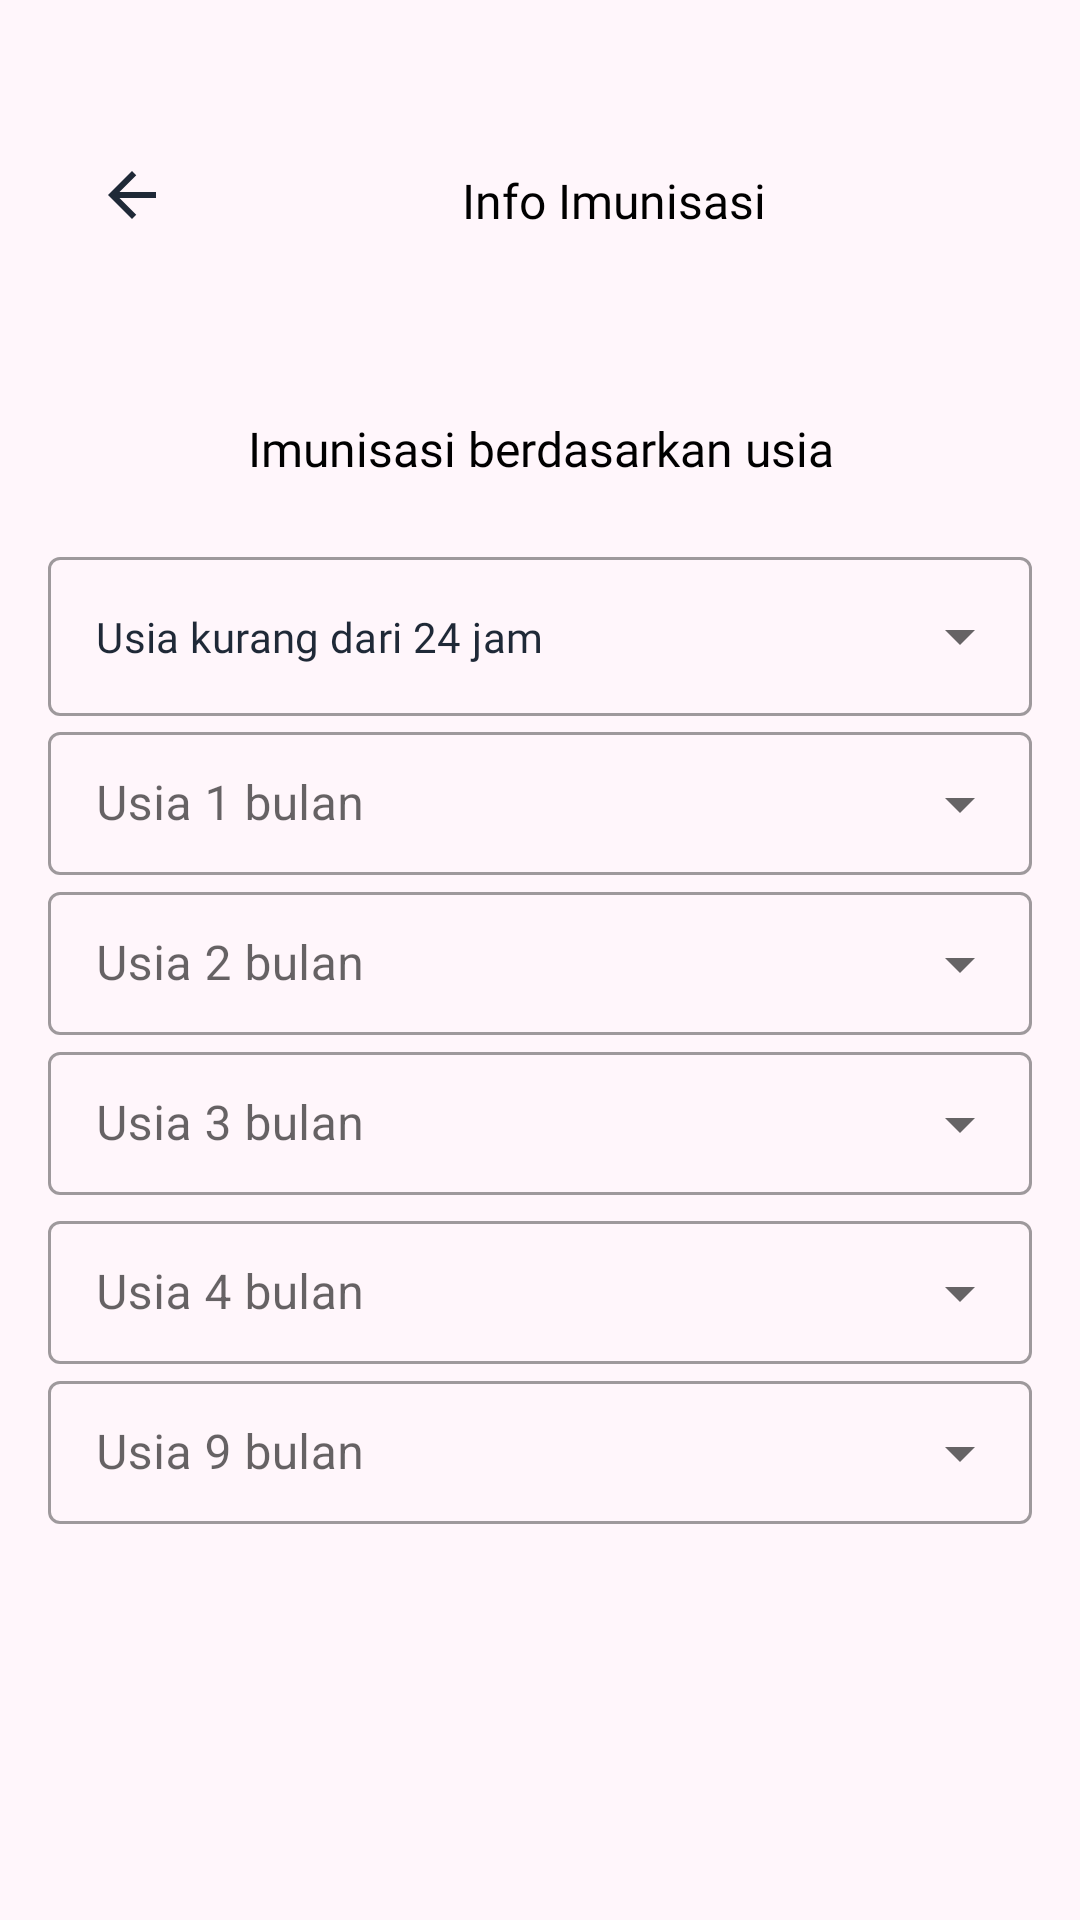

The Android layout XML behind this screen, and the referenced resources:
<!-- AndroidManifest.xml: application theme Theme.SimbaAPP -->
<!-- res/layout/activity_info_imunisasi.xml -->
<?xml version="1.0" encoding="utf-8"?>
<androidx.constraintlayout.widget.ConstraintLayout xmlns:android="http://schemas.android.com/apk/res/android"
    xmlns:app="http://schemas.android.com/apk/res-auto"
    xmlns:tools="http://schemas.android.com/tools"
    android:layout_width="match_parent"
    android:layout_height="match_parent"
    android:background="@drawable/pink_background"
    tools:context=".InfoImunisasiActivity">

    <ScrollView
        android:layout_width="match_parent"
        android:layout_height="match_parent">

        <LinearLayout
            android:layout_width="match_parent"
            android:layout_height="wrap_content"
            android:orientation="vertical" >

            <LinearLayout
                android:id="@+id/linearLayout"
                android:layout_width="match_parent"
                android:layout_height="wrap_content"
                android:orientation="horizontal"
                android:padding="16dp">

                <ImageView
                    android:id="@+id/imageView6"
                    android:layout_width="wrap_content"
                    android:layout_height="wrap_content"
                    android:layout_marginStart="16dp"
                    android:layout_marginTop="37dp"
                    android:background="@drawable/white_button"
                    app:srcCompat="@drawable/ic_back" />

                <TextView
                    android:id="@+id/textView19"
                    android:layout_width="wrap_content"
                    android:layout_height="wrap_content"
                    android:layout_marginStart="98dp"
                    android:layout_marginTop="40dp"
                    android:fontFamily="@font/opensansbold"
                    android:text="Info Imunisasi"
                    android:textColor="@color/black"
                    android:textSize="16sp" />
            </LinearLayout>

            <TextView
                android:id="@+id/textView212"
                android:layout_width="match_parent"
                android:layout_height="wrap_content"
                android:layout_marginTop="45dp"
                android:textAlignment="center"
                android:fontFamily="@font/opensansregular"
                android:textSize="16sp"
                android:textColor="@color/black"
                android:text="Imunisasi berdasarkan usia" />

            <com.google.android.material.textfield.TextInputLayout
                android:layout_width="match_parent"
                android:layout_height="wrap_content"
                android:layout_marginStart="16dp"
                android:layout_marginEnd="16dp"
                android:layout_marginTop="20dp"
                style="@style/Widget.MaterialComponents.TextInputLayout.OutlinedBox.ExposedDropdownMenu">

                <AutoCompleteTextView
                    android:id="@+id/dropdown_field1"
                    android:layout_width="match_parent"
                    android:layout_height="wrap_content"
                    android:text="Usia kurang dari 24 jam"
                    android:fontFamily="@font/opensansregular"
                    android:textSize="14dp"
                    android:textColor="@color/primary"
                    android:inputType="none"
                    android:justificationMode="inter_word"/>
            </com.google.android.material.textfield.TextInputLayout>

            <com.google.android.material.textfield.TextInputLayout
                android:layout_width="match_parent"
                android:layout_height="wrap_content"
                android:layout_marginStart="16dp"
                android:layout_marginEnd="16dp"
                android:hint="Usia 1 bulan"
                style="@style/Widget.MaterialComponents.TextInputLayout.OutlinedBox.Dense.ExposedDropdownMenu">

                <AutoCompleteTextView
                    android:id="@+id/dropdown_field2"
                    android:layout_width="match_parent"
                    android:layout_height="wrap_content"
                    android:inputType="none"/>
            </com.google.android.material.textfield.TextInputLayout>

            <com.google.android.material.textfield.TextInputLayout
                android:layout_width="match_parent"
                android:layout_height="wrap_content"
                android:layout_marginStart="16dp"
                android:layout_marginEnd="16dp"
                android:hint="Usia 2 bulan"
                style="@style/Widget.MaterialComponents.TextInputLayout.OutlinedBox.Dense.ExposedDropdownMenu">

                <AutoCompleteTextView
                    android:id="@+id/dropdown_field3"
                    android:layout_width="match_parent"
                    android:layout_height="wrap_content"
                    android:inputType="none"/>
            </com.google.android.material.textfield.TextInputLayout>

            <com.google.android.material.textfield.TextInputLayout
                android:layout_width="match_parent"
                android:layout_height="wrap_content"
                android:layout_marginStart="16dp"
                android:layout_marginEnd="16dp"
                android:hint="Usia 3 bulan"
                style="@style/Widget.MaterialComponents.TextInputLayout.OutlinedBox.Dense.ExposedDropdownMenu">

                <AutoCompleteTextView
                    android:id="@+id/dropdown_field4"
                    android:layout_width="match_parent"
                    android:layout_height="wrap_content"
                    android:inputType="none"/>
            </com.google.android.material.textfield.TextInputLayout>

            <com.google.android.material.textfield.TextInputLayout
                android:layout_width="match_parent"
                android:layout_height="wrap_content"
                android:layout_marginStart="16dp"
                android:layout_marginEnd="16dp"
                android:layout_marginTop="3dp"
                android:hint="Usia 4 bulan"
                style="@style/Widget.MaterialComponents.TextInputLayout.OutlinedBox.Dense.ExposedDropdownMenu">

                <AutoCompleteTextView
                    android:id="@+id/dropdown_field5"
                    android:layout_width="match_parent"
                    android:layout_height="wrap_content"
                    android:inputType="none"/>
            </com.google.android.material.textfield.TextInputLayout>

            <com.google.android.material.textfield.TextInputLayout
                android:layout_width="match_parent"
                android:layout_height="wrap_content"
                android:layout_marginStart="16dp"
                android:layout_marginEnd="16dp"
                android:hint="Usia 9 bulan"
                style="@style/Widget.MaterialComponents.TextInputLayout.OutlinedBox.Dense.ExposedDropdownMenu">

                <AutoCompleteTextView
                    android:id="@+id/dropdown_field6"
                    android:layout_width="match_parent"
                    android:layout_height="wrap_content"
                    android:inputType="none"/>
            </com.google.android.material.textfield.TextInputLayout>

        </LinearLayout>
    </ScrollView>

</androidx.constraintlayout.widget.ConstraintLayout>
<!-- resources referenced by this layout -->
<resources>
  <color name="black">#FF000000</color>
  <color name="primary">#1F2937</color>
  <!-- drawable ic_back (drawable) -->
  <vector android:height="24dp" android:tint="#1F2937"
      android:viewportHeight="24" android:viewportWidth="24"
      android:width="24dp" xmlns:android="http://schemas.android.com/apk/res/android">
      <path android:fillColor="@android:color/white" android:pathData="M20,11H7.83l5.59,-5.59L12,4l-8,8 8,8 1.41,-1.41L7.83,13H20v-2z"/>
  </vector>
  <!-- drawable pink_background (drawable) -->
  <?xml version="1.0" encoding="utf-8"?>
  <selector xmlns:android="http://schemas.android.com/apk/res/android">
      <item>
          <shape android:shape="rectangle">
              <solid android:color="#FFF6FB"/>
          </shape>
      </item>
  </selector>
  <style name="Theme.SimbaAPP" parent="Theme.MaterialComponents.Light.NoActionBar.Bridge">
          
          <item name="colorPrimary">@color/purple_500</item>
          <item name="colorPrimaryVariant">@color/purple_700</item>
          <item name="colorOnPrimary">@color/white</item>
          
          <item name="colorSecondary">@color/teal_200</item>
          <item name="colorSecondaryVariant">@color/teal_700</item>
          <item name="colorOnSecondary">@color/primary</item>
          
          <item name="android:statusBarColor" tools:targetApi="l">?attr/colorOnPrimary</item>
          
          <item name="android:windowLightStatusBar" tools:targetApi="l">?attr/colorOnSecondary</item>
      </style>
  <color name="purple_500">#FF6200EE</color>
  <color name="purple_700">#FF3700B3</color>
  <color name="white">#FFFFFFFF</color>
  <color name="teal_200">#FF03DAC5</color>
  <color name="teal_700">#FF018786</color>
</resources>
